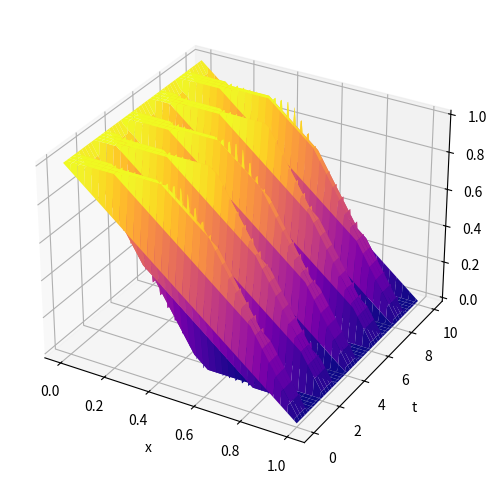
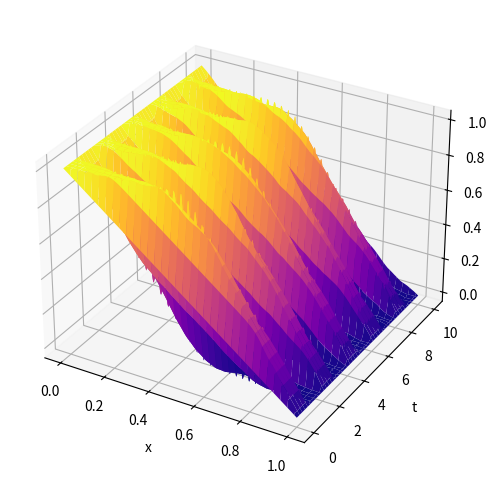
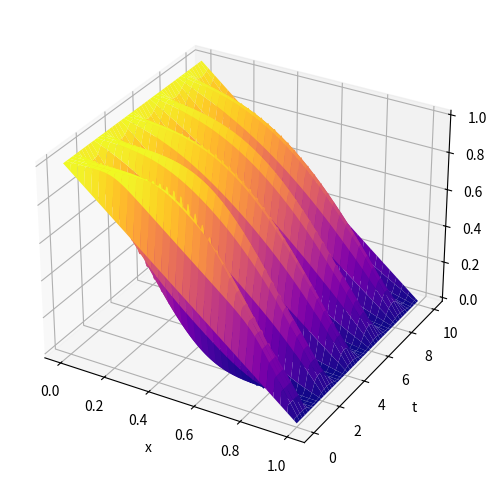

Recreate these plots in Python, in order.
import numpy as np
import matplotlib.pyplot as plt

def U0x(x):
    return 1 - x


def schemeCross(x_limits, h, t_limits, little_tau):
    x_steps = int((x_limits[1] - x_limits[0]) / h) + 1
    t_steps = int((t_limits[1] - t_limits[0]) / little_tau) + 1
    
    U =np.zeros((t_steps, x_steps))
    lambda_ = little_tau**2 / h**2
    
    x = np.arange(x_limits[0], x_limits[1] + h, h)
    t = np.arange(t_limits[0], t_limits[1] + little_tau, little_tau)
    
    for j in range(t_steps):
        for i in range(x_steps-1):
           if j == 0:
               U[j, i] = U0x(x[i])
           elif j == 1:
               U[j, i] = U[0, i] + little_tau
           else:
               break;  
        U[j,0] = 1
    
    for j in range(1, t_steps - 1):
        for i in range(1, x_steps-1):
            U[j+1, i] = 2*(1-lambda_)*U[j,i] + lambda_*(U[j, i+1] + U[j, i-1]) - U[j-1, i]
            
    return  x, t, U

def schemeRotateH(x_limits, h, t_limits, little_tau):
    x_steps = int((x_limits[1] - x_limits[0]) / h) + 1
    t_steps = int((t_limits[1] - t_limits[0]) / little_tau) + 1
    
    U = np.zeros((t_steps, x_steps))
    lambda_ = little_tau**2 / (2 * h**2) 
    
    x = np.arange(x_limits[0], x_limits[1] + h, h)
    t = np.arange(t_limits[0], t_limits[1] + little_tau, little_tau)

    U[0, :] = U0x(x)  
    U[1, :] = U[0, :] + little_tau
    
    U[:, 0] = 1
    U[:, -1] = 0
    
    for j in range(1, t_steps - 1):
        S = np.zeros(x_steps)  
        T = np.zeros(x_steps)  
        S[0] = 0 
        T[0] = 1
        for i in range(1, x_steps - 1):
            denominator = 1 + 2*lambda_ - lambda_*S[i-1]
            S[i] = lambda_ / denominator
            T[i] = (lambda_ * T[i-1] - (1 + 2*lambda_) * U[j-1, i] + lambda_ * (U[j-1, i+1] + U[j-1, i-1]) + 2*U[j, i]) / denominator
         
        for i in range(x_steps - 2, 0, -1):
            U[j+1, i] = S[i] * U[j+1, i+1] + T[i]
    
    return x, t, U  
    

def schemeT(x_limits, h, t_limits, little_tau):
    
    x_steps = int(round((x_limits[1] - x_limits[0]) / h)) + 1
    t_steps = int(round((t_limits[1] - t_limits[0]) / little_tau)) + 1
  
    U = np.zeros((t_steps, x_steps))
    lambda_ = (little_tau**2) / (h**2)
    
    x = np.linspace(x_limits[0], x_limits[1], x_steps)
    t = np.linspace(t_limits[0], t_limits[1], t_steps)
     
    U[0, :] = U0x(x)  
    U[1, :] = U[0, :] + little_tau  
    
    U[:, -1] = 0         
    U[:, 0] = 1 
    
    for j in range(1, t_steps - 1):
        S = np.zeros(x_steps)
        T = np.zeros(x_steps)
        S[0] = 0 
        T[0] = 1
        
        for i in range(1, x_steps - 1):
            denominator = 1 + 2*lambda_ - lambda_*S[i-1]
            S[i] = lambda_ / denominator
            T[i] = (2*U[j, i] - U[j-1, i] + lambda_*T[i-1]) / denominator    
        U[j+1, -1] = 0   
        for i in range(x_steps - 2, 0, -1):
            U[j+1, i] = S[i] * U[j+1, i+1] + T[i]
        
    return x, t, U

# функция отриосвки
def drawGraph(x, t, U, name):
    fig = plt.figure(figsize=(8,6))
    fig.canvas.manager.set_window_title(name)
    ax_3d = fig.add_subplot(projection='3d')
    x_gred, t_grid = np.meshgrid(x, t)
    ax_3d.plot_surface(x_gred, t_grid, U, cmap='plasma')
    ax_3d.set_xlabel('x')
    ax_3d.set_ylabel('t')
    ax_3d.set_zlabel('U')
    plt.show()

x_limits = [0, 1]
t_limits = [0, 10]
little_tau = 0.01
h = 0.01


x1, t1, U1 = schemeCross(x_limits, h, t_limits, little_tau)
x2, t2, U2 = schemeRotateH(x_limits, h, t_limits, little_tau)
x3, t3, U3 = schemeT(x_limits, h, t_limits, little_tau)
drawGraph(x1, t1, U1, "Крест")
drawGraph(x2, t2, U2, "Перевернутый H")
drawGraph(x3, t3, U3, "T")